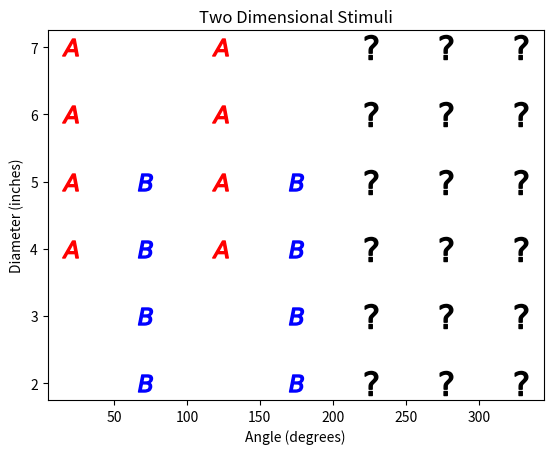

Python code for this plot:
import numpy as np 
from PIL import Image, ImageDraw




# # # # # # # # # # # # # # # # 
# 
#  Square Creator Function
# 
# # # # # # # # # # # # # # # # 

def generate_square(dim1, dim2, filename):
    lab_monitor = 1440/41 #<-- pixel info about lab monitor ensuring correct sizes
    res_w = lab_monitor

    # get correct dims
    dim2 = ( (dim2) * (230 - 25) ) + 25
    dim1 = ( (dim1) * (7.1 - 2.5) ) + 2.5


    d = dim1 * res_w
    s = int(np.round(dim2))

    # size of image
    v=250
    canvas = (v,v)

    # something for saving it (idk i didn't write these next parts)
    thumb = canvas[0], canvas[1]

    # init canvas
    im = Image.new('RGBA', canvas, (255, 255, 255, 255))
    draw = ImageDraw.Draw(im)

    # draw rectangles
    x1 = canvas[0]/2 - d/2
    y1 = canvas[0]/2 + d/2
    x2 = canvas[0]/2 + d/2
    y2 = canvas[0]/2 - d/2

    draw.rectangle([x1, y1, x2, y2],
        outline = (0, 0, 0, 255), 
        fill = (s,s,s,255),
    )

    # make thumbnail
    im.thumbnail(thumb)

    # save image
    im.save(filename)







# # # # # # # # # # # # # # # # 
# 
#  Create Images from Data
# 
# # # # # # # # # # # # # # # # 

dataA = np.array([
    #[15,4], # A1 angle 1 size 1
    [20,4], # A2
    #[25,4], # A3

    #[15,5], # A1 angle 1 size 2
    [20,5], # A2
    #[25,5], # A3

    #[15,6], # A1 angle 1 size 3
    [20,6], # A2
   # [25,6], # A3

    #[15,7], # A1 angle 1 size 4
    [20,7], # A2
    #[25,7], # A3




    #[118,4], # A1 angle 2 size 1
    [123,4], # A2
    #[128,4], # A3

    #[118,5], # A1 angle 2 size 2
    [123,5], # A2
    #[128,5], # A3

    #[118,6], # A1 angle 2 size 3
    [123,6], # A2
    #[128,6], # A3

    #[118,7], # A1 angle 2 size 4
    [123,7], # A2
    #[128,7], # A3

    





]) 


dataB = np.array([
   
    #[66.5,2], # B1 angle 1 size 1
    [71.5,2], # B2
    #[75.5,2], # B3

    #[66.5,3], # B1 angle 1 size 2
    [71.5,3], # B2
    #[75.5,3], # B3

    #[66.5,4], # B1 angle 1 size 3
    [71.5,4], # B2
    #[75.5,4], # B3

    #[66.5,5], # B1 angle 1 size 4
    [71.5,5], # B2
    #[75.5,5], # B3


    
    
    
    
    
    
    
    #[169.5,2], # B1 angle 2 size 1
    [174.5,2], # B2
    #[179.5,2], # B3

    #[169.5,3], # B1 angle 2 size 2
    [174.5,3], # B2
    #[179.5,3], # B3

    #[169.5,4], # B1 angle 2 size 3
    [174.5,4], # B2
    #[179.5,4], # B3

    #[169.5,5], # B1 angle 2 size 4
    [174.5,5], # B2
    #[179.5,5], # B3

    

    






]) 


dataX = np.array([
   

    #[221,2], # test angle 1 size 1
    [226,2], #
    #[231,2],   #

    #[221,3], # test angle 1 size 2
    [226,3], #
    #[231,3],   #

    #[221,4], # test angle 1 size 3
    [226,4], #
    #[231,4],   #

    #[221,5], # test angle 1 size 4
    [226,5], #
    #[231,5],   #

    #[221,6], # test angle 1 size 5
    [226,6], #
    #[231,6],   #

    #[221,7], # test angle 1 size 6
    [226,7], #
    #[231,7],   #






    #[272.5,2],
    [277.5,2], 
    #[282.5,2],

    #[272.5,3],
    [277.5,3], 
    #[282.5,3],

    #[272.5,4],
    [277.5,4], 
    #[282.5,4],

    #[272.5,5],
    [277.5,5], 
    #[282.5,5],

    #[272.5,6],
    [277.5,6], 
    #[282.5,6],

    #[272.5,7],
    [277.5,7], 
    #[282.5,7],







    #[324,2],
    [329,2], 
    #[334,2],

    #[324,3],
    [329,3], 
    #[334,3],

    #[324,4],
    [329,4], 
    #[334,4],

    #[324,5],
    [329,5], 
    #[334,5],

    #[324,6],
    [329,6], 
    #[334,6],

    #[324,7],
    [329,7], 
    #[334,7],

    

]) 

















# plot if you want

import matplotlib.pyplot as plt


plt.scatter(dataA[:,0], dataA[:,1], c = 'r', s=150, marker= (r'$A$'))
plt.scatter(dataB[:,0], dataB[:,1], c = 'b', s=150, marker= (r'$B$'))
plt.scatter(dataX[:,0], dataX[:,1], c = 'k', s=300, marker= (r'$?$'))


#plt.axvline(x=0.5, ymin=0, ymax=1, color='k', linestyle='dotted', linewidth=2)
#plt.axhline(y=0.5, xmin=0, xmax=1, color='k', linestyle='dotted', linewidth=2)
#plt.xlim(0,340)
#plt.ylim(0,8)
plt.xlabel("Angle (degrees)")
plt.ylabel("Diameter (inches)")
plt.title("Two Dimensional Stimuli")
plt.savefig('2D_Alt_Dials.png')
